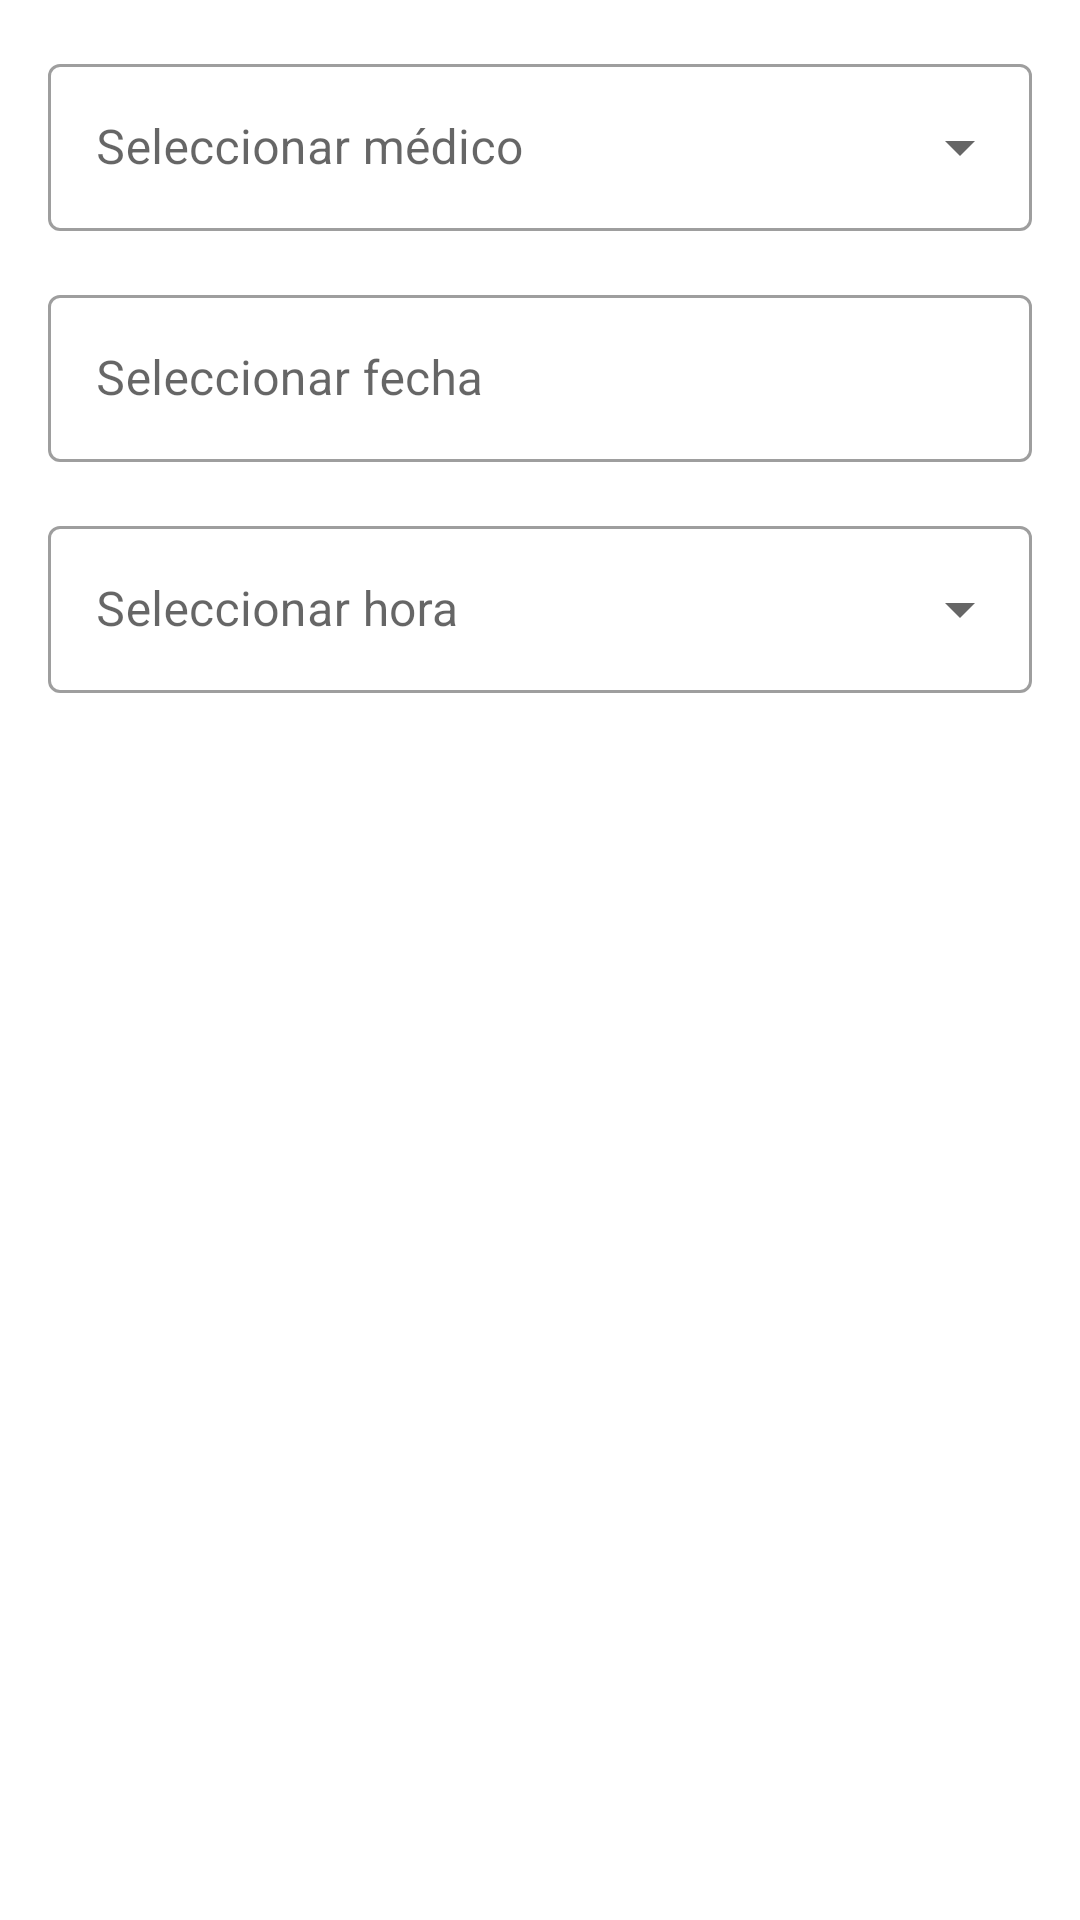

Android layout source for this screen:
<!-- AndroidManifest.xml: application theme Theme.CitaMedicaCL -->
<!-- res/layout/dialog_new_appointment.xml -->
<?xml version="1.0" encoding="utf-8"?>
<LinearLayout xmlns:android="http://schemas.android.com/apk/res/android"
    android:layout_width="match_parent"
    android:layout_height="wrap_content"
    android:orientation="vertical"
    android:padding="16dp">

    <com.google.android.material.textfield.TextInputLayout
        android:layout_width="match_parent"
        android:layout_height="wrap_content"
        android:layout_marginBottom="16dp"
        style="@style/Widget.MaterialComponents.TextInputLayout.OutlinedBox.ExposedDropdownMenu">

        <AutoCompleteTextView
            android:id="@+id/doctorSpinner"
            android:layout_width="match_parent"
            android:layout_height="wrap_content"
            android:inputType="none"
            android:hint="Seleccionar médico"/>

    </com.google.android.material.textfield.TextInputLayout>

    <com.google.android.material.textfield.TextInputLayout
        android:layout_width="match_parent"
        android:layout_height="wrap_content"
        android:layout_marginBottom="16dp"
        style="@style/Widget.MaterialComponents.TextInputLayout.OutlinedBox">

        <com.google.android.material.textfield.TextInputEditText
            android:id="@+id/dateEditText"
            android:layout_width="match_parent"
            android:layout_height="wrap_content"
            android:focusable="false"
            android:hint="Seleccionar fecha"/>

    </com.google.android.material.textfield.TextInputLayout>

    <com.google.android.material.textfield.TextInputLayout
        android:layout_width="match_parent"
        android:layout_height="wrap_content"
        style="@style/Widget.MaterialComponents.TextInputLayout.OutlinedBox.ExposedDropdownMenu">

        <AutoCompleteTextView
            android:id="@+id/timeSpinner"
            android:layout_width="match_parent"
            android:layout_height="wrap_content"
            android:inputType="none"
            android:hint="Seleccionar hora"/>

    </com.google.android.material.textfield.TextInputLayout>

</LinearLayout>
<!-- resources referenced by this layout -->
<resources>
  <style name="Theme.CitaMedicaCL" parent="Theme.MaterialComponents.DayNight.NoActionBar">
          <item name="colorPrimary">@color/primary</item>
          <item name="colorPrimaryDark">@color/primary_dark</item>
          <item name="colorAccent">@color/accent</item>
          <item name="android:windowBackground">@color/background</item>
          <item name="android:statusBarColor">@color/primary</item>
          <item name="android:windowLightStatusBar">false</item>
          <item name="android:textColorPrimary">@color/text_primary</item>
          <item name="android:textColorSecondary">@color/text_secondary</item>
      </style>
  <color name="primary">#2196F3</color>
  <color name="primary_dark">#1976D2</color>
  <color name="accent">#FF4081</color>
  <color name="background">#FFFFFF</color>
  <color name="text_primary">#212121</color>
  <color name="text_secondary">#757575</color>
</resources>
